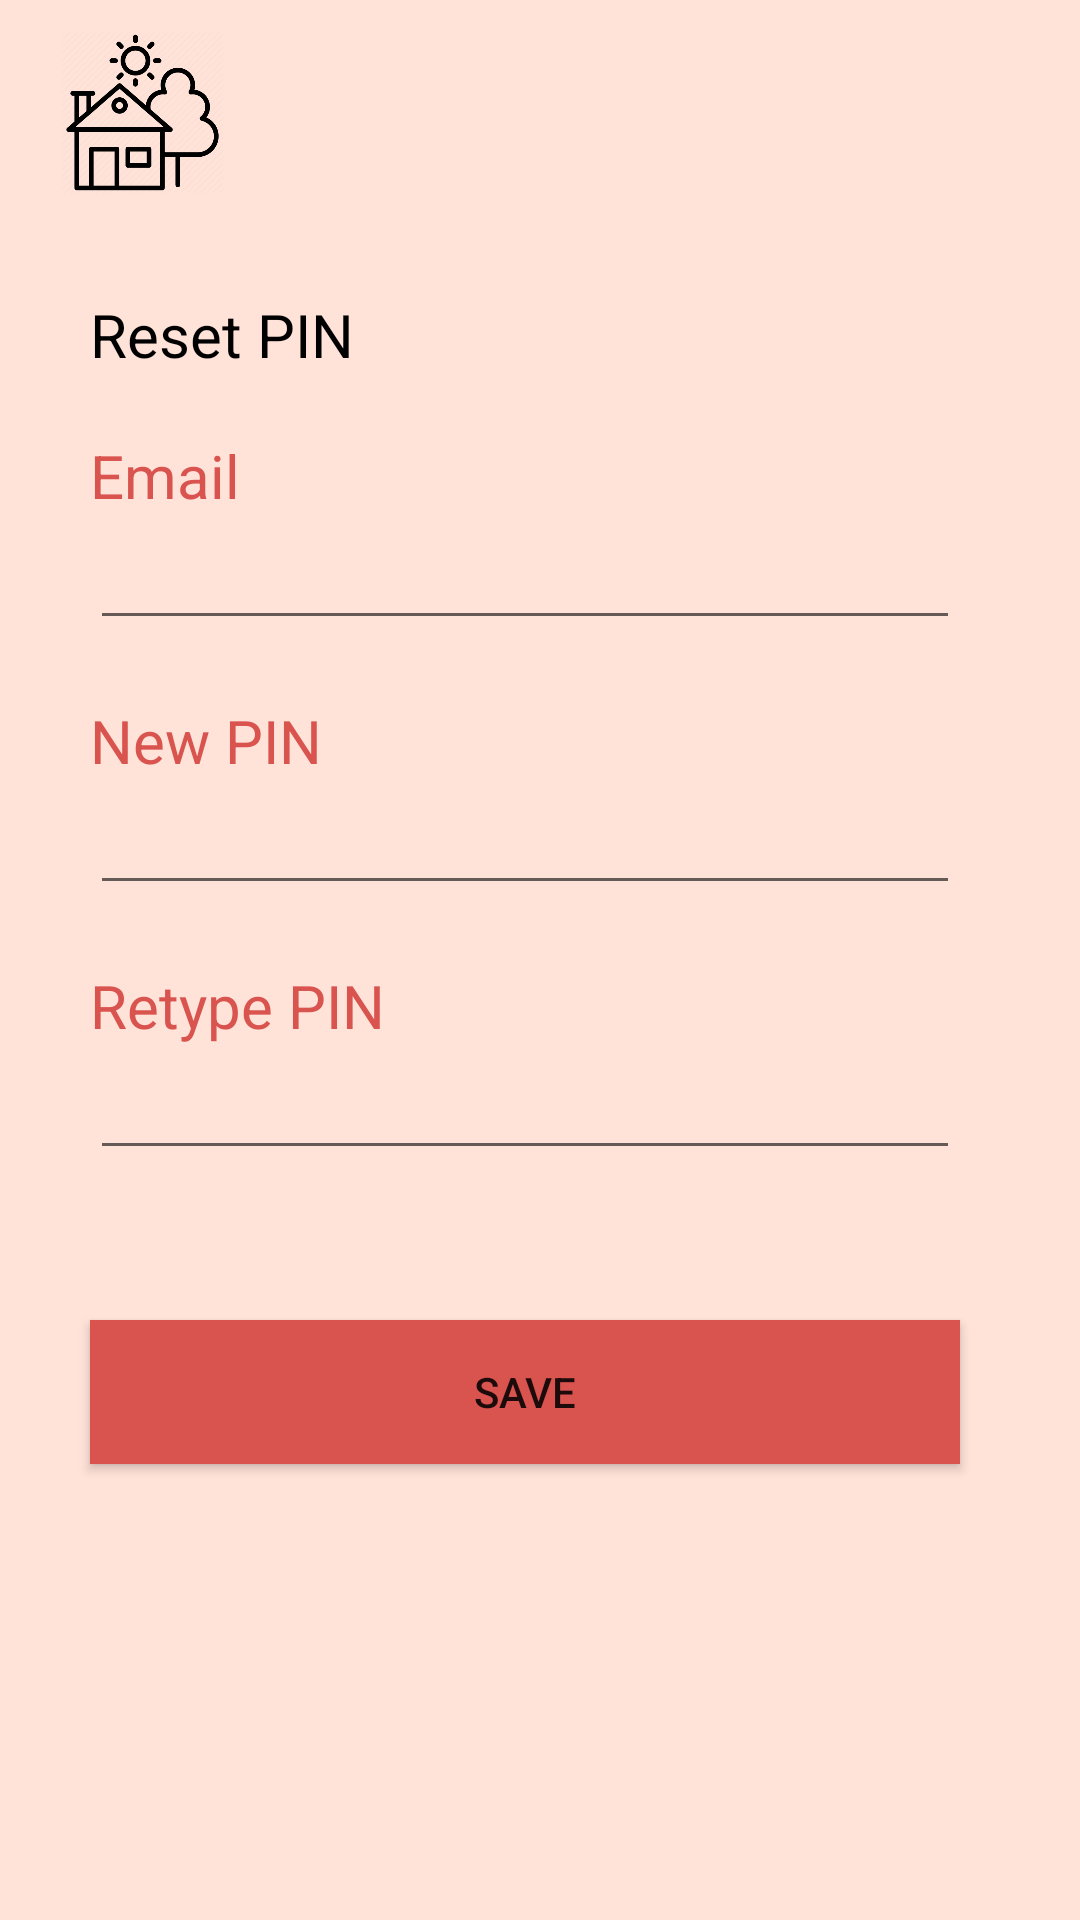

Layout XML and referenced resources for this Android screen:
<!-- AndroidManifest.xml: application theme Theme.SmartHouse -->
<!-- res/layout/reset_pin_page.xml -->
<?xml version="1.0" encoding="utf-8"?>
<androidx.constraintlayout.widget.ConstraintLayout xmlns:android="http://schemas.android.com/apk/res/android"
    xmlns:app="http://schemas.android.com/apk/res-auto"
    xmlns:tools="http://schemas.android.com/tools"
    android:layout_width="match_parent"
    android:layout_height="match_parent"
    android:orientation="vertical"
    tools:context=".ResetPinActivity"
    android:background="@color/background">

    <ImageView
        android:id="@+id/house_icon"
        android:layout_marginLeft="20dp"
        android:layout_marginTop="10dp"
        android:layout_width="55dp"
        android:layout_height="55dp"
        android:src="@drawable/house_icon"
        app:layout_constraintTop_toTopOf="parent"
        app:layout_constraintStart_toStartOf="parent"
        app:layout_constraintEnd_toStartOf="@+id/user_icon"/>

    <ImageView
        android:id="@+id/user_icon"
        android:layout_width="48dp"
        android:layout_height="48dp"
        android:layout_marginRight="40dp"
        android:layout_marginStart="210dp"
        android:layout_marginTop="10dp"
        app:layout_constraintStart_toEndOf="@+id/house_icon"
        app:layout_constraintTop_toTopOf="parent" />

    <TextView
        android:id="@id/reset_pin"
        android:layout_width="match_parent"
        android:layout_height="wrap_content"
        android:text="Reset PIN"
        android:layout_marginTop="40dp"
        android:layout_marginLeft="30dp"
        android:layout_marginRight="40dp"
        android:textColorLink="@color/black"
        android:textSize="20sp"
        android:textColor="@color/black"
        app:layout_constraintTop_toBottomOf="@+id/user_icon" />

    <TextView
        android:id="@+id/email"
        android:layout_width="match_parent"
        android:layout_height="wrap_content"
        android:text="Email"
        android:layout_marginLeft="30dp"
        android:layout_marginRight="40dp"
        android:layout_marginTop="20dp"
        android:textSize="20sp"
        android:textColor="@color/pink"
        app:layout_constraintTop_toBottomOf="@+id/reset_pin" />

    <EditText
        android:id="@+id/emailEditText"
        android:layout_width="match_parent"
        android:layout_height="wrap_content"
        android:ems="10"
        android:layout_marginLeft="30dp"
        android:layout_marginRight="40dp"
        android:textColor="@color/black"
        app:layout_constraintTop_toBottomOf="@+id/email"
        app:layout_constraintLeft_toLeftOf="parent"
        app:layout_constraintRight_toRightOf="parent"/>

    <TextView
        android:id="@+id/pin"
        android:layout_width="match_parent"
        android:layout_height="wrap_content"
        android:text="New PIN"
        android:layout_marginLeft="30dp"
        android:layout_marginRight="40dp"
        android:layout_marginTop="20dp"
        android:textSize="20sp"
        android:textColor="@color/pink"
        app:layout_constraintTop_toBottomOf="@+id/emailEditText" />

    <EditText
        android:id="@+id/pinEditText"
        android:layout_width="match_parent"
        android:layout_height="wrap_content"
        android:ems="10"
        android:layout_marginLeft="30dp"
        android:layout_marginRight="40dp"
        android:password="true"
        android:textColor="@color/black"
        app:layout_constraintTop_toBottomOf="@+id/pin"
        app:layout_constraintLeft_toLeftOf="parent"
        app:layout_constraintRight_toRightOf="parent"/>

    <TextView
        android:id="@+id/retypePin"
        android:layout_width="match_parent"
        android:layout_height="wrap_content"
        android:text="Retype PIN"
        android:layout_marginLeft="30dp"
        android:layout_marginRight="40dp"
        android:layout_marginTop="20dp"
        android:textSize="20sp"
        android:textColor="@color/pink"
        app:layout_constraintTop_toBottomOf="@+id/pinEditText" />

    <EditText
        android:id="@+id/retypePinEditText"
        android:layout_width="match_parent"
        android:layout_height="wrap_content"
        android:ems="10"
        android:layout_marginLeft="30dp"
        android:layout_marginRight="40dp"
        android:password="true"
        android:textColor="@color/black"
        app:layout_constraintTop_toBottomOf="@+id/retypePin"
        app:layout_constraintLeft_toLeftOf="parent"
        app:layout_constraintRight_toRightOf="parent"/>

    <TextView
        android:id="@+id/pinError"
        android:layout_width="wrap_content"
        android:layout_height="wrap_content"
        android:textColor="@color/pink"
        android:textSize="16sp"
        android:visibility="gone"
        app:layout_constraintTop_toBottomOf="@+id/retypePinEditText"
        tools:layout_editor_absoluteX="60dp"
        app:layout_constraintLeft_toLeftOf="parent"
        app:layout_constraintRight_toRightOf="parent" />

    <Button
        android:id="@+id/save"
        android:layout_width="match_parent"
        android:layout_height="wrap_content"
        android:layout_marginLeft="30dp"
        android:layout_marginRight="40dp"
        android:layout_marginTop="50dp"
        android:radius="10dp"
        android:backgroundTint="@color/pink"
        android:text="save"
        android:background="@color/pink"
        android:textColorLink="@color/white"
        android:onClick="save"
        app:layout_constraintTop_toBottomOf="@+id/pinError"
        />

    <Button
        android:id="@+id/back_button"
        android:layout_width="50dp"
        android:layout_height="50dp"
        android:layout_marginTop="150dp"
        android:background="@drawable/back_icon"
        android:onClick="back"
        android:textColor="@color/primary_burgundy"
        app:layout_constraintTop_toBottomOf="@id/save" />


</androidx.constraintlayout.widget.ConstraintLayout>
<!-- resources referenced by this layout -->
<resources>
  <color name="background">#ffe2d8</color>
  <color name="black">#FF000000</color>
  <color name="pink">#d9534f</color>
  <color name="primary_burgundy">#55040E</color>
  <color name="white">#FFFFFFFF</color>
  <!-- drawable house_icon: png bitmap (drawable, 28301 bytes) -->
  <style name="Theme.SmartHouse" parent="Theme.MaterialComponents.DayNight.DarkActionBar">
          
          <item name="colorPrimary">@color/pink</item>
          <item name="colorPrimaryVariant">@color/pink</item>
          <item name="colorOnPrimary">@color/white</item>
          
          <item name="colorSecondary">@color/pink</item>
          <item name="colorSecondaryVariant">@color/pink</item>
          <item name="colorOnSecondary">@color/black</item>
          
          <item name="android:statusBarColor" tools:targetApi="l">?attr/colorPrimaryVariant</item>
          
      </style>
</resources>
